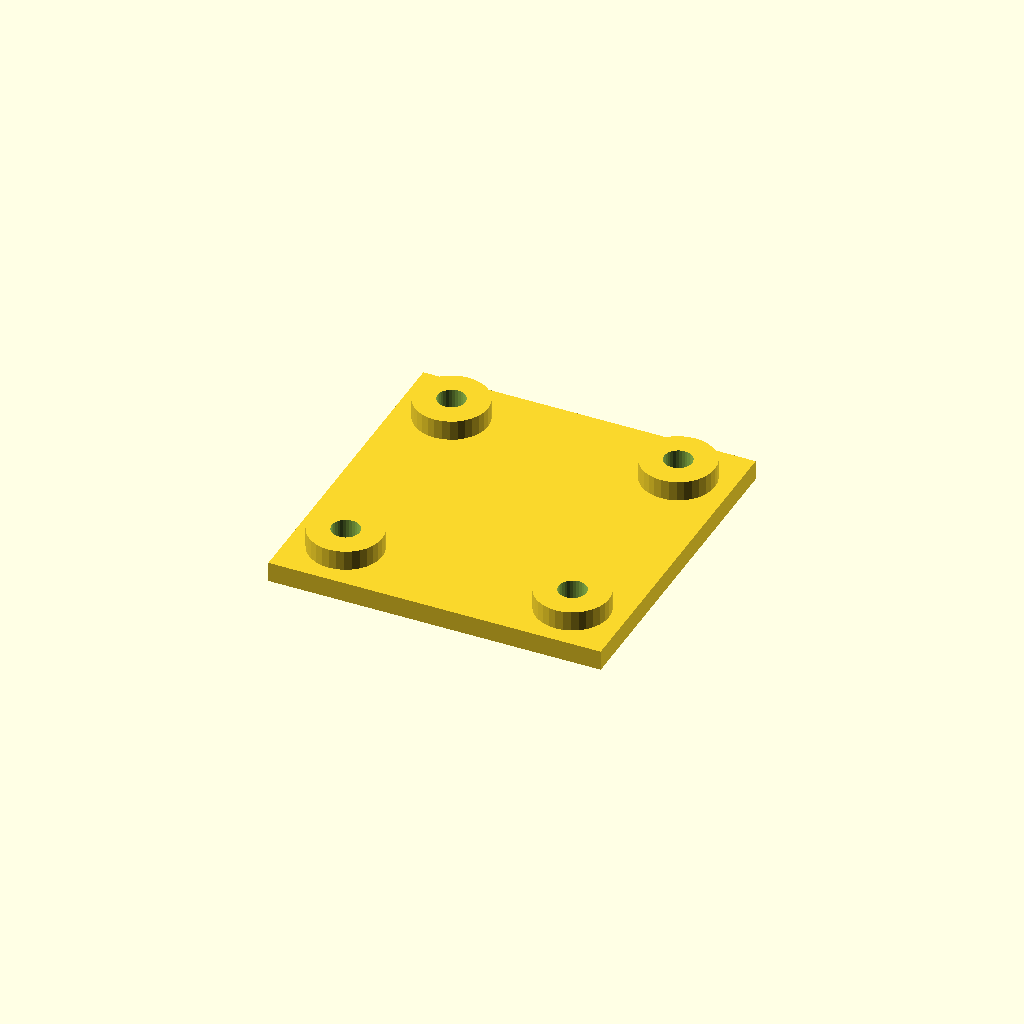
Cell 1: rendered with the file's own defaults.
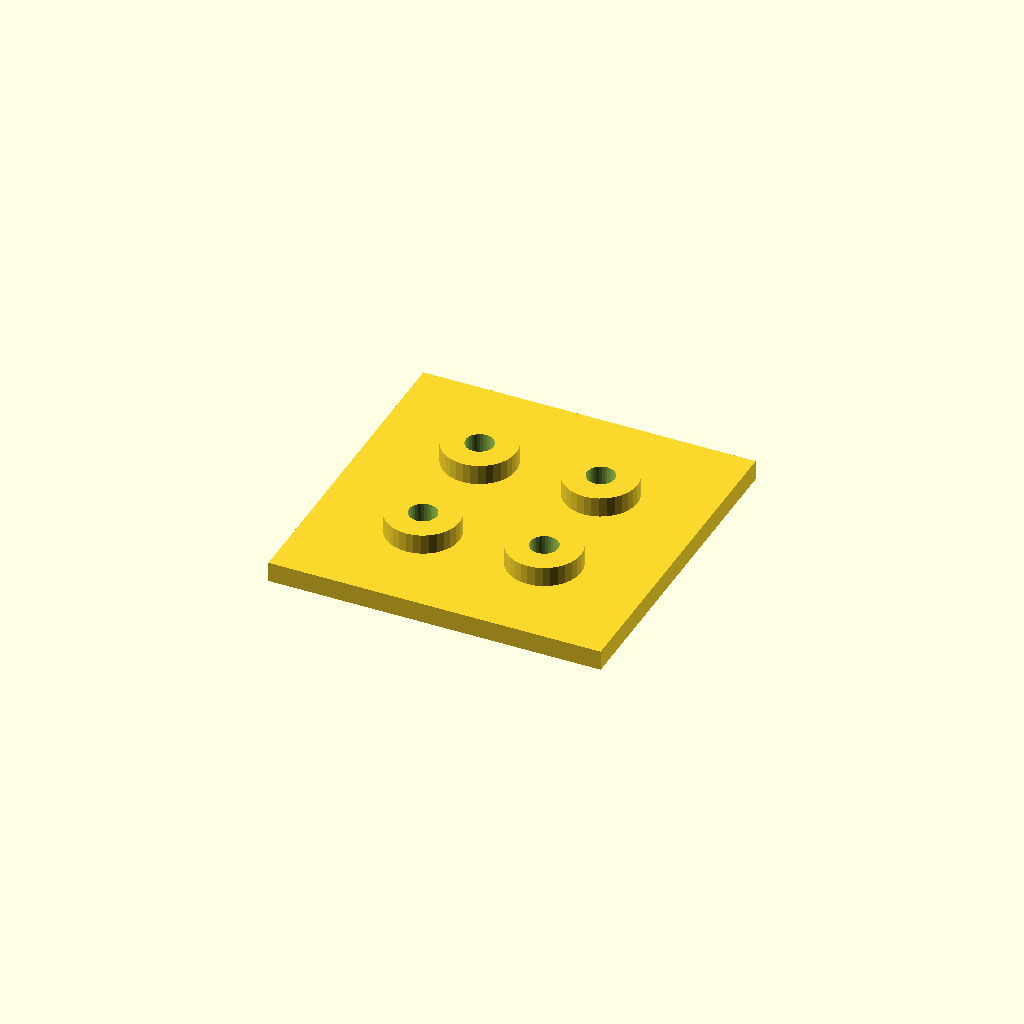
Cell 2: edge = 31.75 (everything else at default).
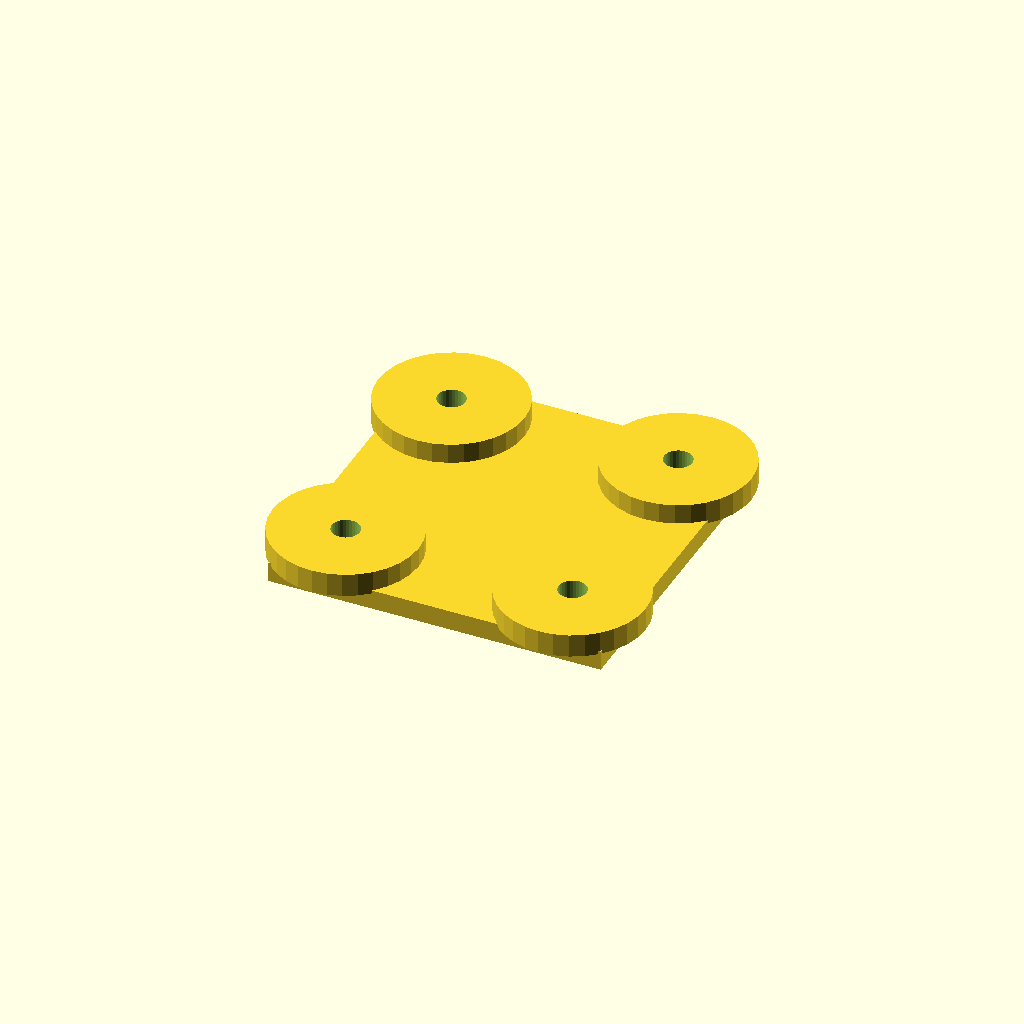
Cell 3 — boss_d set to 44, the other parameters unchanged.
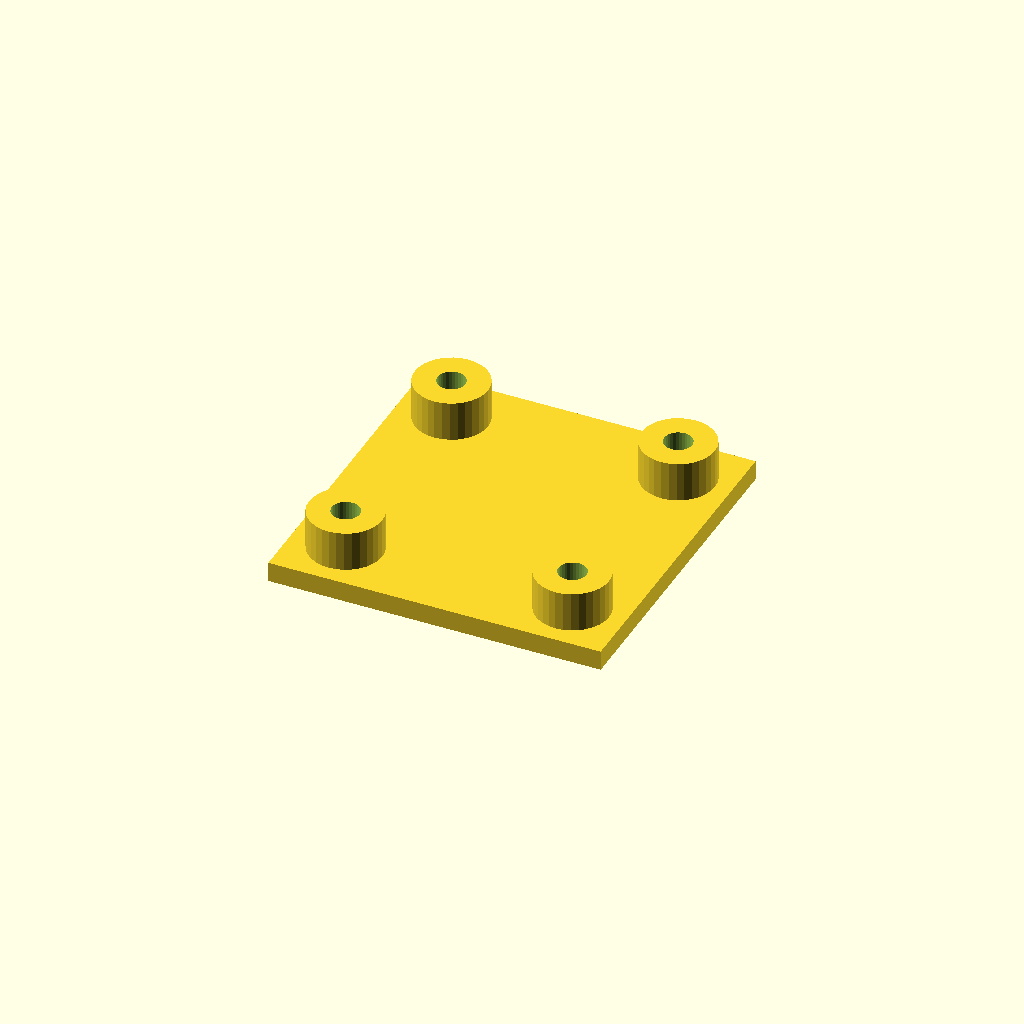
Cell 4 — boss_h set to 12, the other parameters unchanged.
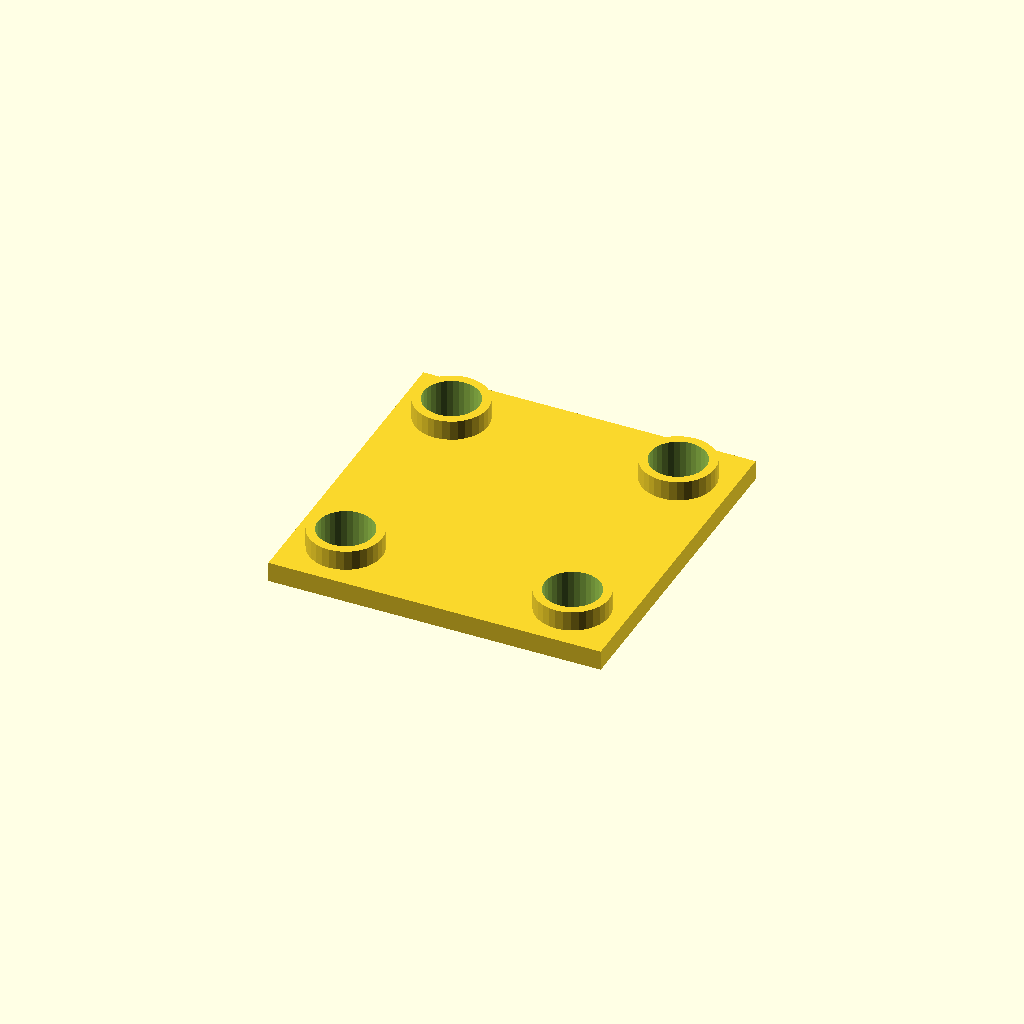
Cell 5: hole_d = 16.8 (everything else at default).
All cells are drawn from one camera (rotation 55°, 0°, 25°, orthographic, colour scheme Cornfield), so only the parameter changes between them.
The OpenSCAD source (optional_data/data/place1/anchorpads/part_0021.scad):
$fn = 32;

// ----------------------------------------------------------------------
// Anchor pads 100 x 100 x 12
// four corner bosses with anchor holes
// ----------------------------------------------------------------------

// --- parameters (mm) ---
plate = [100, 100, 6];  // base plate size (x, y, z)
pads = 4;               // boss count, one per corner
edge = 15.875;          // boss centre offset from the plate edge
boss_d = 22;            // boss diameter
boss_h = 6;             // boss height above the base plate
hole_d = 8.4;           // hole diameter

// --- derived feature positions (mm) ---
height = plate[2] + boss_h;      // = 12   overall height of the part
corner_x = plate[0] / 2 - edge;  // = 34.12   boss centre X
corner_y = plate[1] / 2 - edge;  // = 34.12   boss centre Y
feature_centers = [
  [corner_x, corner_y],
  [-corner_x, corner_y],
  [-corner_x, -corner_y],
  [corner_x, -corner_y]
];   // boss centres, anchor holes are drilled there

// base plate, four bosses standing on it, anchor holes all the way through
difference() {
  union() {
    cube(plate, center = true);
    for (centre = feature_centers)
      translate([centre[0], centre[1], plate[2] / 2 - 1])
        cylinder(d = boss_d, h = boss_h + 1);
  }
  for (centre = feature_centers)
    translate([centre[0], centre[1], -height])
      cylinder(d = hole_d, h = 2 * height + 2);  // through boss and plate
}
Parameter table extracted from the source (name, type, default, range or options):
plate: vector, default [100, 100, 6]
pads: number, default 4
edge: number, default 15.875
boss_d: number, default 22
boss_h: number, default 6
hole_d: number, default 8.4
